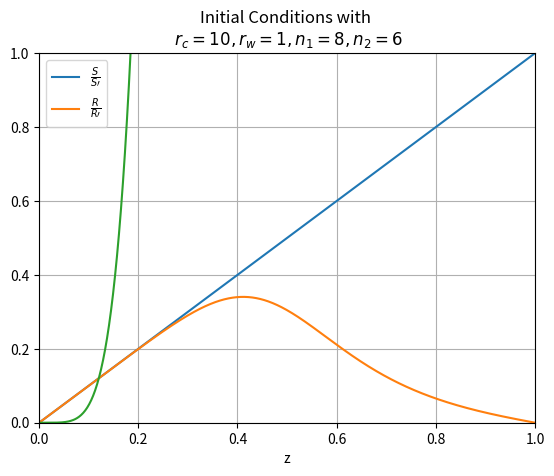

This chart was generated by the following Python code:
# -*- coding: utf-8 -*-
"""
Created on Mon May 11 22:34:01 2020

@author: nicho
"""


import numpy as np
import matplotlib.pyplot as plt



def sc_check1(z):
    cg = 100 * z / (-2 * z ** 10 + z ** 8 + 1) ** 4 / (100 / (-2 * z ** 10 + z ** 8 + 1) ** 4 - 400 * z / (-2 * z ** 10 + z ** 8 + 1) ** 5 * (-20 * z ** 9 + 8 * z ** 7))
    return cg

def sc_check2(z):
    cg = 100 * z / (z ** 8 - 2 * z ** 6 + 1) ** 4 / (100 / (z ** 8 - 2 * z ** 6 + 1) ** 4 - 400 * z / (z ** 8 - 2 * z ** 6 + 1) ** 5 * (8 * z ** 7 - 12 * z ** 5))
    return cg

def Rprime(z):
    cg1 = -400 / (z ** 8 - 2 * z ** 6 + 1) ** 5 * (8 * z ** 7 - 12 * z ** 5)
    return cg1

z = np.arange(0,1,0.001)



plt.grid(True)

plt.xlim(0,1)
plt.ylim(0,1)

plt.xlabel("z")

plt.title("Initial Conditions with \n $r_c=10, r_w=1, n_1=8, n_2=6$")

plt.plot(z,z,label=r"$\frac{S}{S\prime}$")
plt.plot(z,sc_check2(z),label=r"$\frac{R}{R\prime}$")
plt.legend(loc='upper left')
plt.show()


plt.ylim(0,1)

plt.plot(z,Rprime(z))

plt.show()